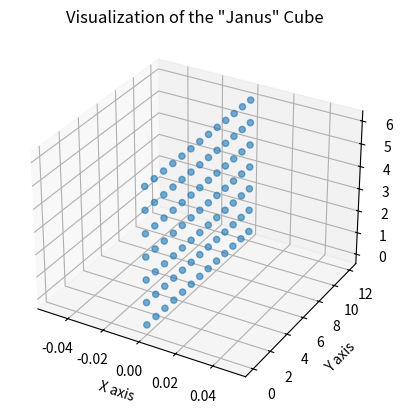

Write Python code to recreate this figure.
import numpy as np
import matplotlib.pyplot as plt
from mpl_toolkits.mplot3d import Axes3D

# Assuming janus_cube is already defined and populated with your data...
depth, rows, cols = 13, 13, 7  # Example dimensions for simplicity

# Initialize the 3D array (cube) - this part will be based on your specific data population logic
janus_cube = np.zeros((depth, rows, cols))

# Example of populating the cube with arbitrary values for demonstration
# Let's say '1' represents the presence of a "cell"
janus_cube[0, :, :2] = 1  # Populating the first two layers of the cube with "2 cells"
janus_cube[0, :, 2:7] = 1  # Populating the next five layers with "5 cells"

# Extract the indices of non-zero elements to use as coordinates
x, y, z = np.nonzero(janus_cube)

# Visualization with Matplotlib
fig = plt.figure()
ax = fig.add_subplot(111, projection='3d')

# Plotting the points in 3D space
ax.scatter(x, y, z, alpha=0.6)

ax.set_xlabel('X axis')
ax.set_ylabel('Y axis')
ax.set_zlabel('Z axis')
ax.set_title('Visualization of the "Janus" Cube')

plt.show()
